Run: headless pygame with SDL's dummy video driver; simulated clock (each Clock.tick advances the game by its frame time, no real sleeping); random seed 0; keys injected as events and as key.get_pressed() state; no mouse input.
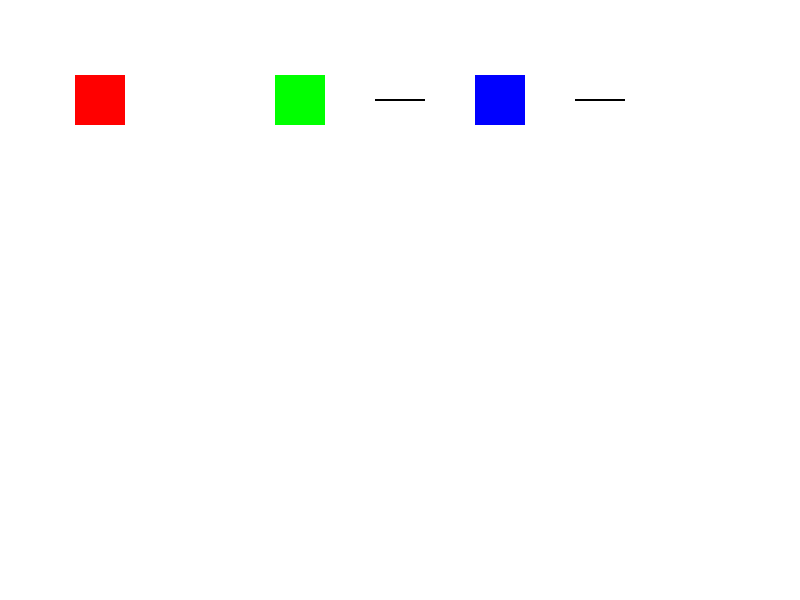
Frame 1 of 4 · flips 1–60 · no input
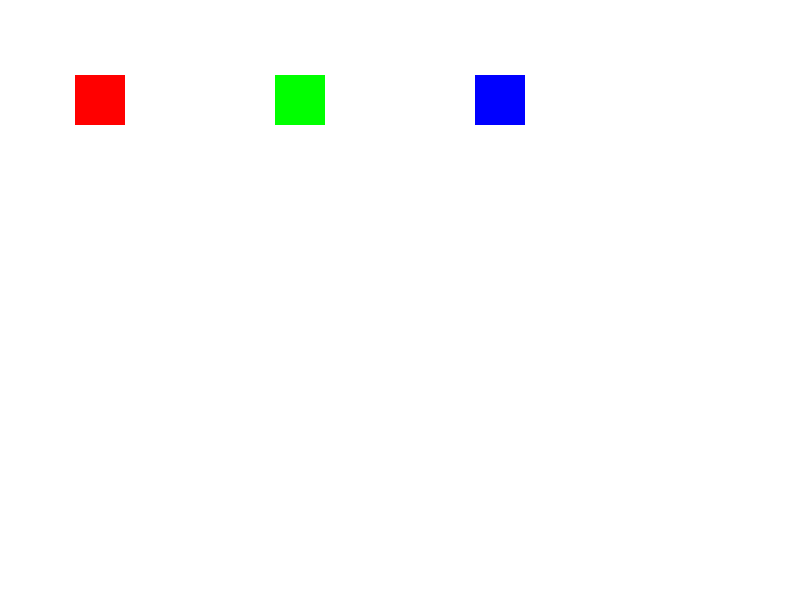
Frame 2 of 4 · flips 61–180 · tapped SPACE, RETURN · held RIGHT (→), D
Frame 3 of 4 · flips 181–300 · held DOWN (↓), S · screen unchanged from frame 2, image omitted
Frame 4 of 4 · flips 301–420 · held LEFT (←), A, UP (↑), W · screen unchanged from frame 3, image omitted

The pygame program that drew these frames:

import pygame
import sys

# Initialize Pygame
pygame.init()

# Constants
WIDTH, HEIGHT = 800, 600
FPS = 30

# Colors
WHITE = (255, 255, 255)
BLACK = (0, 0, 0)

# Node class
class Node(pygame.sprite.Sprite):
    def __init__(self, x, y, color):
        super().__init__()
        self.image = pygame.Surface((50, 50))
        self.image.fill(color)
        self.rect = self.image.get_rect(center=(x, y))

# Arrow class
class Arrow(pygame.sprite.Sprite):
    def __init__(self, start, end):
        super().__init__()
        self.image = pygame.Surface((2, 50))
        self.image.fill(BLACK)
        self.rect = self.image.get_rect(center=start)
        self.start = start
        self.end = end
        self.vector = pygame.math.Vector2(end[0] - start[0], end[1] - start[1])
        self.length = self.vector.length()
        self.angle = self.vector.angle_to(pygame.math.Vector2(0, -1))
        self.image = pygame.transform.rotate(self.image, self.angle)
        self.rect = self.image.get_rect(center=start)

    def update(self):
        self.rect.move_ip(self.vector.normalize() * 5)

# Create Pygame screen
screen = pygame.display.set_mode((WIDTH, HEIGHT))
pygame.display.set_caption("Flow Chart Animation")
clock = pygame.time.Clock()

# Create sprite groups
all_sprites = pygame.sprite.Group()

# Create nodes
node1 = Node(100, 100, (255, 0, 0))
node2 = Node(300, 100, (0, 255, 0))
node3 = Node(500, 100, (0, 0, 255))

# Create arrows
arrow1 = Arrow(node1.rect.center, node2.rect.center)
arrow2 = Arrow(node2.rect.center, node3.rect.center)

# Add sprites to groups
all_sprites.add(node1, node2, node3, arrow1, arrow2)

# Game loop
running = True
while running:
    for event in pygame.event.get():
        if event.type == pygame.QUIT:
            running = False

    # Update sprites
    all_sprites.update()

    # Draw everything
    screen.fill(WHITE)
    all_sprites.draw(screen)

    # Flip the display
    pygame.display.flip()

    # Cap the frame rate
    clock.tick(FPS)

# Quit Pygame
pygame.quit()
sys.exit()
